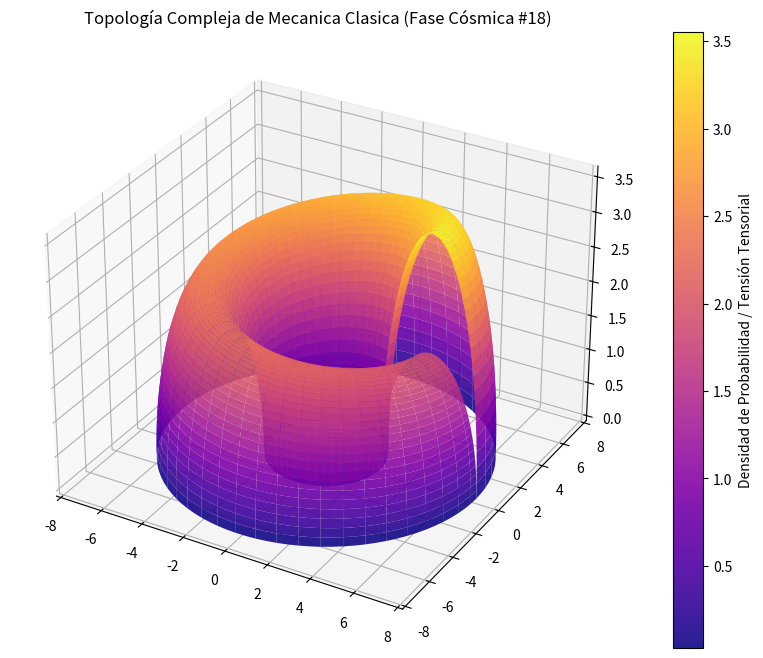

The script that saved this image:
%matplotlib inline
# Simulación Cósmica: Mecanica Clasica - Variante 18
import numpy as np
import matplotlib.pyplot as plt
from mpl_toolkits.mplot3d import Axes3D

# Parámetros Físicos Cuánticos/Relativistas
alpha = 4.898
beta = 2.278
gamma = 3.577

u = np.linspace(0, 2 * np.pi, 100)
v = np.linspace(0, np.pi, 100)
U, V = np.meshgrid(u, v)

# Topología Espacio-Temporal Avanzada (Fase Cósmica)
X = (alpha + beta * np.cos(V)) * np.cos(U)
Y = (alpha + beta * np.cos(V)) * np.sin(U)
Z = gamma * np.sin(V) * np.exp(-U/10)

fig = plt.figure(figsize=(12, 8))
ax = fig.add_subplot(111, projection='3d')
surf = ax.plot_surface(X, Y, Z, cmap='plasma', edgecolor='none', alpha=0.9)

fig.colorbar(surf, ax=ax, label='Densidad de Probabilidad / Tensión Tensorial')
plt.title(r'Topología Compleja de Mecanica Clasica (Fase Cósmica #18)')
plt.show()
